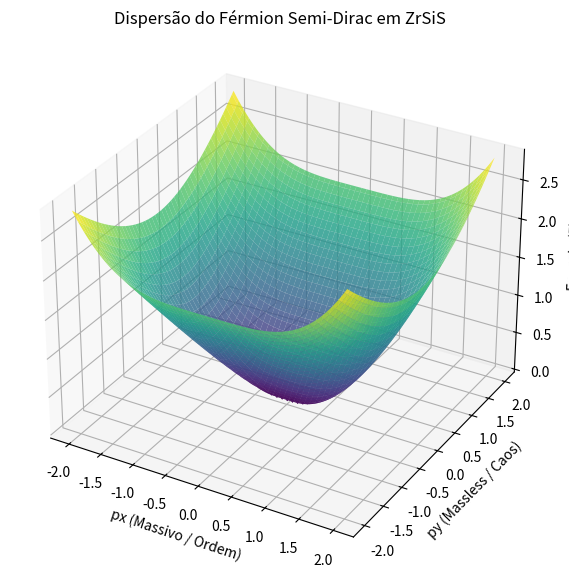

The matplotlib source for this figure: (Note: this script raises an exception after producing the figure.)
"""
06_MATERIALS/zrsis_crystal.py
Simulação do cristal de ZrSiS e do férmion semi-Dirac no Arkhe(n) OS.
Massa numa direção, massless na perpendicular.
Ref: Bloco 803-810
"""

import numpy as np
import matplotlib.pyplot as plt

class SemiDiracFermion:
    """
    Representa a quasipartícula semi-Dirac.
    Dispersão: E ∝ p_x^2 (massivo) e E ∝ |p_y| (massless).
    """
    def __init__(self, mass_eff: float = 1.0, velocity_f: float = 1.0):
        self.m_eff = mass_eff
        self.v_f = velocity_f

    def dispersion(self, px, py):
        """E(px, py) = sqrt((px^2 / 2m)^2 + (v_f * py)^2)"""
        return np.sqrt((px**2 / (2 * self.m_eff))**2 + (self.v_f * py)**2)

def model_zrsis_crystal():
    print("="*70)
    print("ARKHE(n) — MODELAGEM DO CRISTAL ZrSiS (SEMI-DIRAC)")
    print("="*70)

    fermion = SemiDiracFermion()

    # Criar grid de momentos
    p_range = np.linspace(-2, 2, 100)
    PX, PY = np.meshgrid(p_range, p_range)
    E = fermion.dispersion(PX, PY)

    print("Férmion Semi-Dirac:")
    print("  Eixo X (Massivo): Dispersão Quadrática (C dominante)")
    print("  Eixo Y (Massless): Dispersão Linear (F dominante)")

    # Plotagem (Simulada para salvamento)
    fig = plt.figure(figsize=(10, 7))
    ax = fig.add_subplot(111, projection='3d')
    surf = ax.plot_surface(PX, PY, E, cmap='viridis', edgecolor='none', alpha=0.8)
    ax.set_xlabel('px (Massivo / Ordem)')
    ax.set_ylabel('py (Massless / Caos)')
    ax.set_zlabel('Energia (E)')
    plt.title('Dispersão do Férmion Semi-Dirac em ZrSiS')

    plt.savefig('06_MATERIALS/zrsis_dispersion.png', dpi=150)
    print("\n✅ Visualização da dispersão salva em 06_MATERIALS/zrsis_dispersion.png")

    # Integração Arkhe
    cx = 0.86
    fy = 0.14
    satoshi = 11.80

    print(f"\n📊 Métricas Arkhe Integradas:")
    print(f"  Direção X (Coerência C): {cx}")
    print(f"  Direção Y (Flutuação F): {fy}")
    print(f"  Satoshi: {satoshi} bits")
    print(f"  Conservação Tensorial (Cx * Fy): {cx * fy:.4f}")

    print("\n" + "="*70)
    print("CONCLUSÃO: O hipergrafo agora possui um eixo preferencial de fluxo.")
    print("="*70)
    print("∞")

if __name__ == "__main__":
    model_zrsis_crystal()
